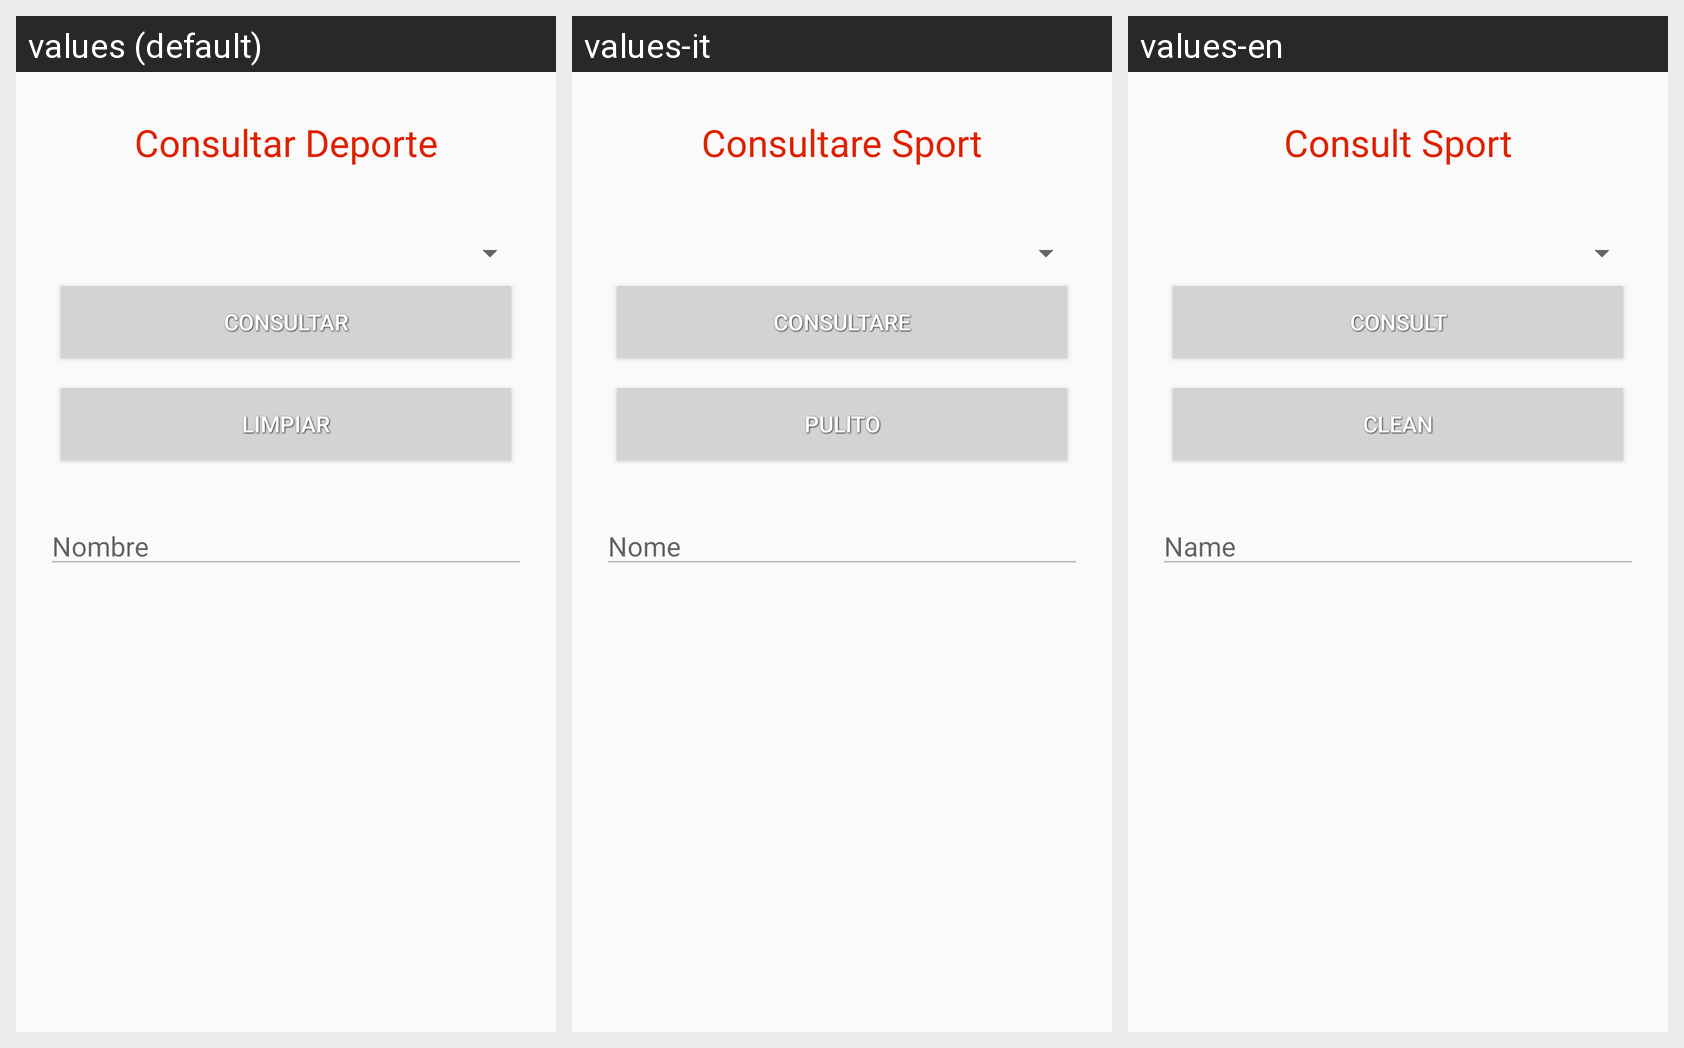

Locale-by-locale string values for the Android screen shown in this grid:
Android screen res/layout/activity_deporte_consultar.xml rendered under 3 locales, left to right: values (default), values-it, values-en. Device: Nexus 5 (rendered at 1080×1920; each locale shown at half size, 540×960, under a caption strip naming it); theme AppTheme.
Strings drawn on this screen, with the default value and each locale's value (text and hints the layout hard-codes, and strings that could not be matched under every locale, appear in the picture but are not listed):

consult_deporte
  values: Consultar Deporte
  values-it: Consultare Sport
  values-en: Consult Sport

consultar_area
  values: Consultar
  values-it: Consultare
  values-en: Consult

limpiar_area
  values: Limpiar
  values-it: Pulito
  values-en: Clean

nombre_area
  values: Nombre
  values-it: Nome
  values-en: Name
